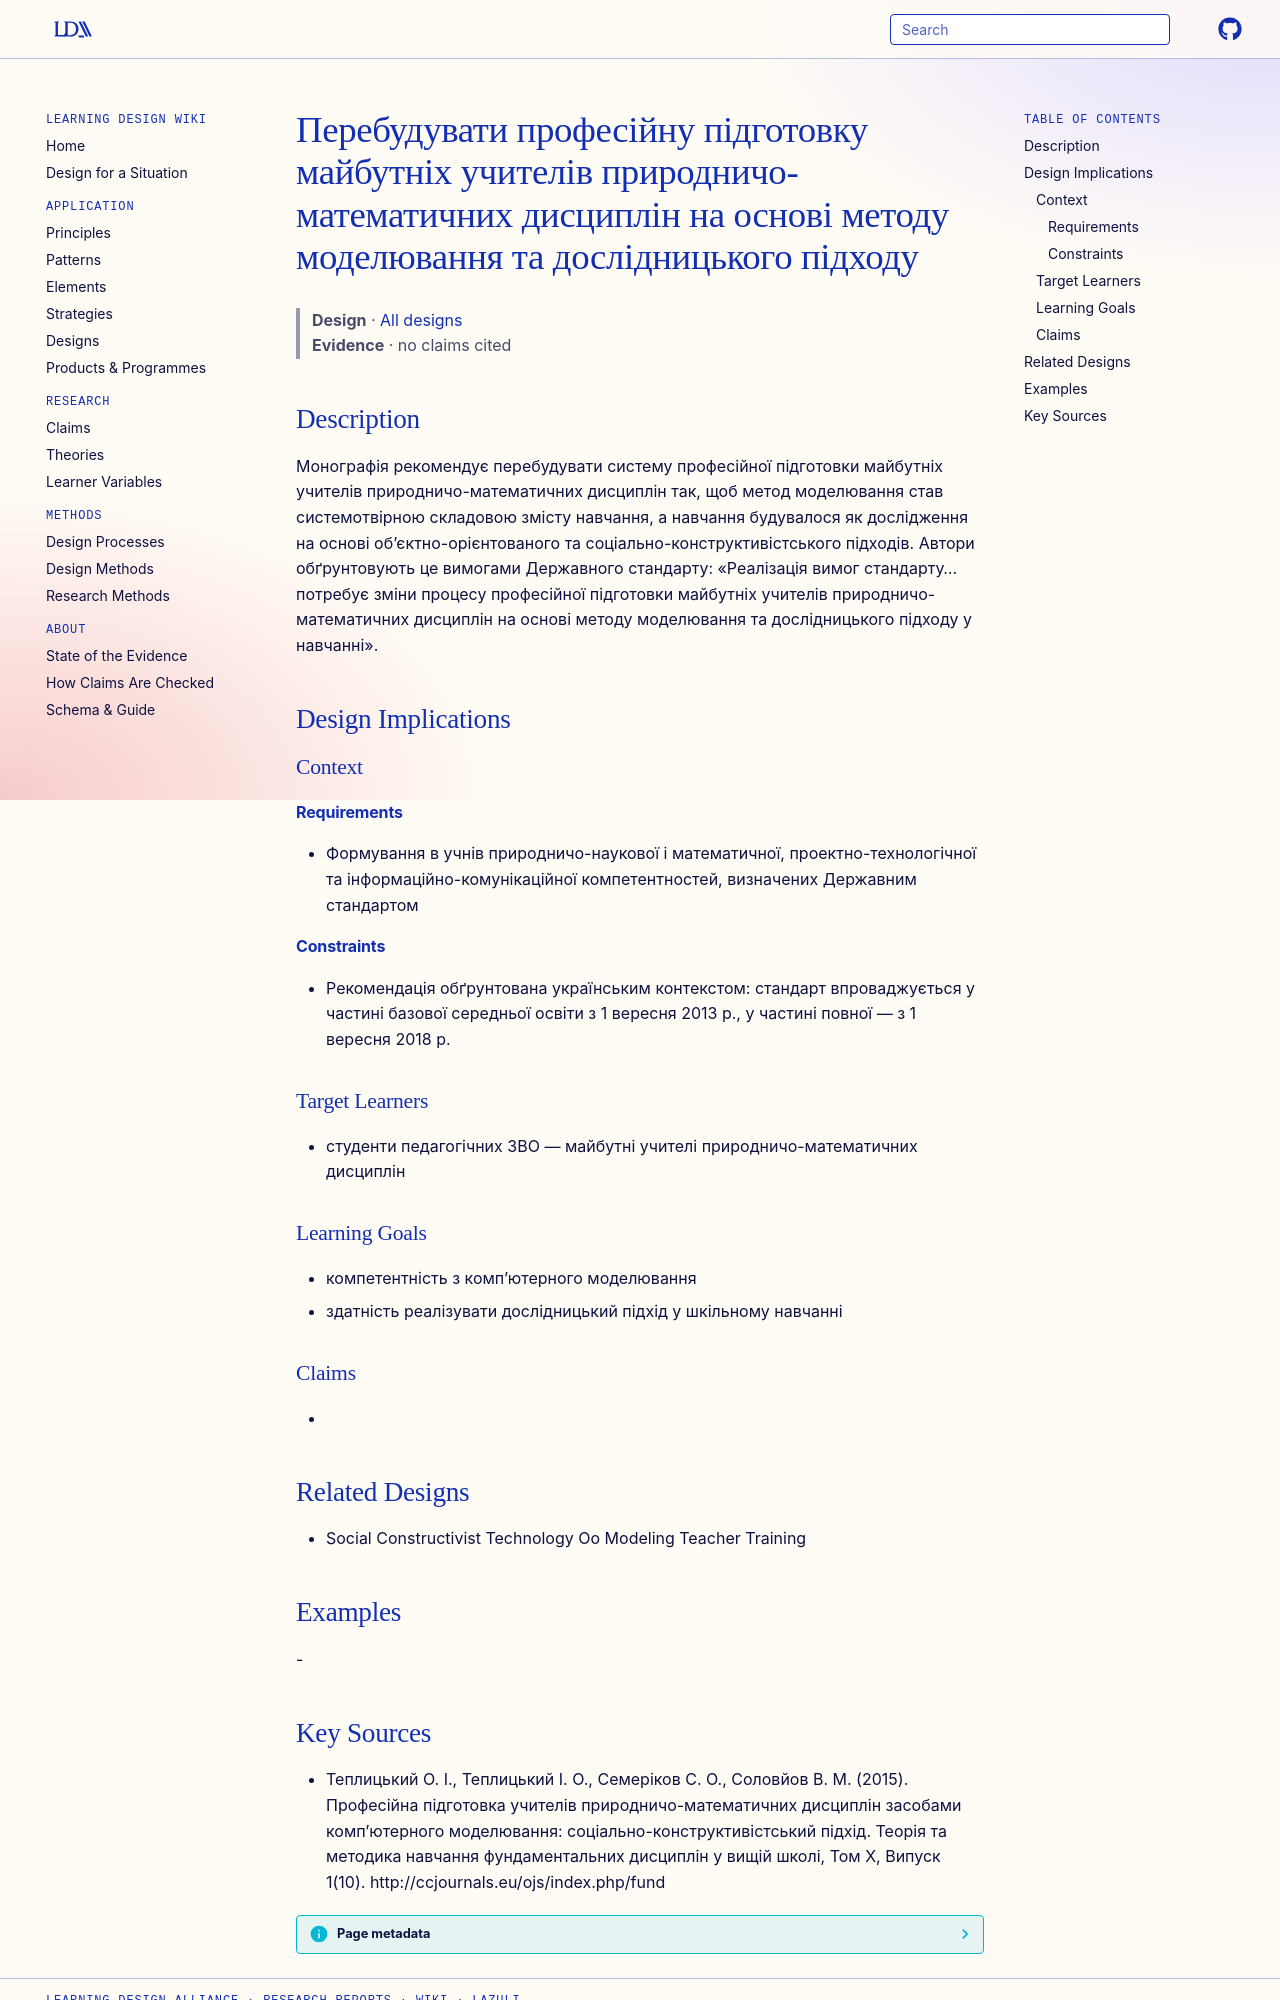

repository: Learning-Design-Alliance/learning-wiki · page: designs/rebuild-teacher-training-on-modeling-method/index.html · generator: mkdocs

---
type: design
id: rebuild-teacher-training-on-modeling-method
title: Перебудувати професійну підготовку майбутніх учителів природничо-математичних дисциплін на основі методу моделювання та дослідницького підходу
description: Монографія рекомендує перебудувати систему професійної підготовки майбутніх учителів природничо-математичних дисциплін так, щоб метод моделювання став системотвірною складовою змісту навчання, а навчання будувалося як...
status: review
generated:
  by: "process:settle-candidates"
  at: 2026-11-18
sources:
  - id: теплицький-о-і-2015
    resource: "http://ccjournals.eu/ojs/index.php/fund"
    title: "Теплицький О. І., Теплицький І. О., Семеріков С. О., Соловйов В. М. (2015). Професійна підготовка учителів природничо-математичних дисциплін засобами комп’ютерного моделювання: соціально-конструктивістський підхід. Теорія та методика навчання фундаментальних дисциплін у вищій школі, Том X, Випуск 1(10). http://ccjournals.eu/ojs/index.php/fund"
    author: Теплицький О. І., Теплицький І. О., Семеріков С. О., Соловйов В. М
---

# Перебудувати професійну підготовку майбутніх учителів природничо-математичних дисциплін на основі методу моделювання та дослідницького підходу

> **Design** · [All designs](index.md)
> **Evidence** · no claims cited

## Description
Монографія рекомендує перебудувати систему професійної підготовки майбутніх учителів природничо-математичних дисциплін так, щоб метод моделювання став системотвірною складовою змісту навчання, а навчання будувалося як дослідження на основі об’єктно-орієнтованого та соціально-конструктивістського підходів. Автори обґрунтовують це вимогами Державного стандарту: «Реалізація вимог стандарту… потребує зміни процесу професійної підготовки майбутніх учителів природничо-математичних дисциплін на основі методу моделювання та дослідницького підходу у навчанні».

## Design Implications

### Context
#### Requirements
- Формування в учнів природничо-наукової і математичної, проектно-технологічної та інформаційно-комунікаційної компетентностей, визначених Державним стандартом
#### Constraints
- Рекомендація обґрунтована українським контекстом: стандарт впроваджується у частині базової середньої освіти з 1 вересня 2013 р., у частині повної — з 1 вересня 2018 р.

### Target Learners
- студенти педагогічних ЗВО — майбутні учителі природничо-математичних дисциплін

### Learning Goals
- компетентність з комп’ютерного моделювання
- здатність реалізувати дослідницький підхід у шкільному навчанні

### Claims
- 

## Related Designs
- Social Constructivist Technology Oo Modeling Teacher Training

## Examples
-
